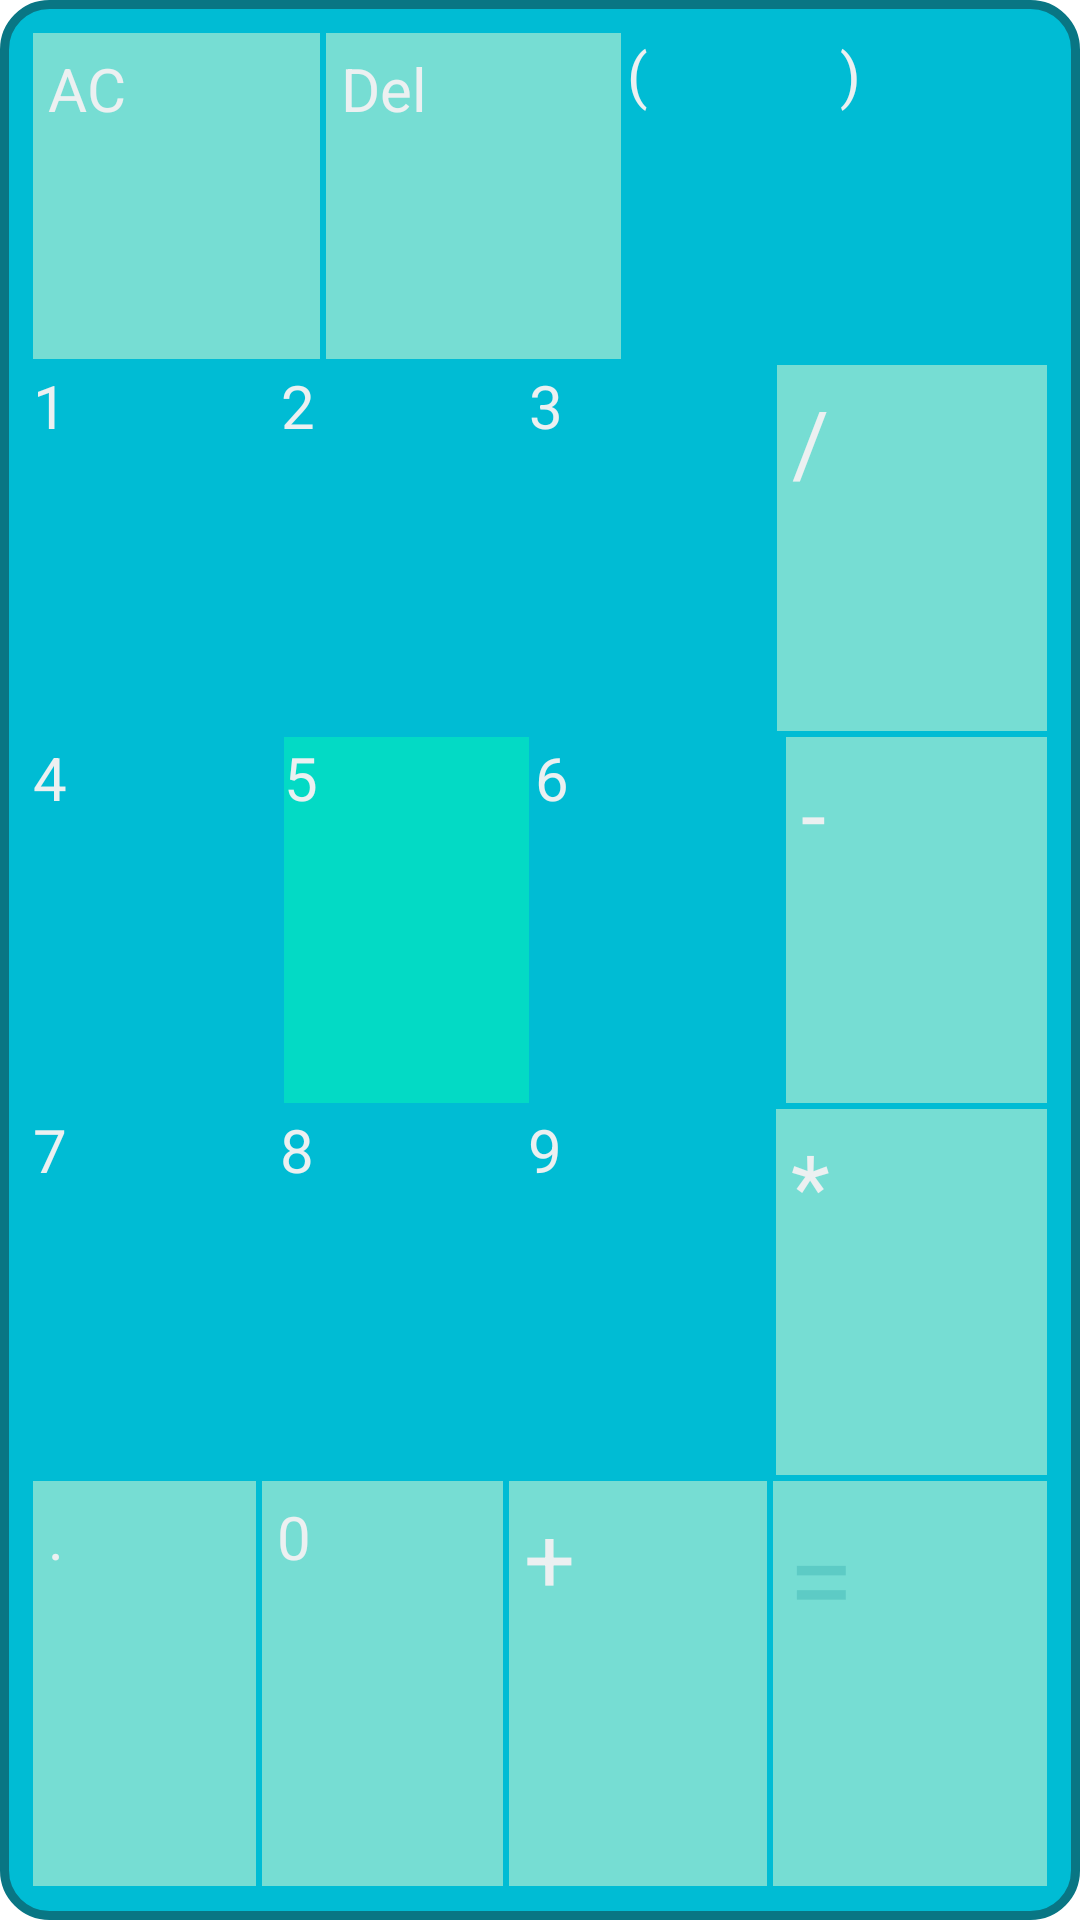

This screen was rendered from an Android layout file. Write that file and the resources it references.
<!-- AndroidManifest.xml: application theme Theme.MyApplication -->
<!-- res/layout/fragment_keypad.xml -->
<?xml version="1.0" encoding="utf-8"?>
<LinearLayout xmlns:android="http://schemas.android.com/apk/res/android"

android:layout_width="match_parent"
android:layout_height="match_parent"
    android:background="@drawable/rectround1"
android:orientation="vertical">

    <EditText
        android:id="@+id/txtKeypad"
        android:layout_width="0dp"
        android:layout_height="0dp"
        android:background="#070707"
        android:textColor="@color/white"
        android:textSize="30sp" />
     <LinearLayout
    android:layout_width="match_parent"
    android:layout_height="wrap_content"
    android:layout_weight="0.2"

    android:orientation="horizontal">

    <Button
        android:id="@+id/BOpen"
        android:layout_width="wrap_content"
        android:layout_height="match_parent"
        android:layout_margin="1dp"
        android:layout_weight="0.25"
        android:background="@drawable/operator_buttons"
        android:onClick="btnClicked"
        android:text="AC"
        android:textColor="#ecf0f1"
        android:textSize="20sp" />

    <Button
        android:id="@+id/BClose"
        android:layout_width="wrap_content"
        android:layout_height="match_parent"
        android:layout_margin="1dp"
        android:layout_weight="0.25"
        android:background="@drawable/operator_buttons"
        android:onClick="btnClicked"
        android:text="Del"
        android:textColor="#ecf0f1"
        android:textSize="20sp" />

    <Button
        android:id="@+id/buttonDel"
        android:layout_width="wrap_content"
        android:layout_height="match_parent"
        android:layout_margin="1dp"
        android:layout_weight="0.25"
        android:onClick="btnClicked"
        android:background="@drawable/button"
        android:text="("
        android:textColor="#ecf0f1"

        android:textSize="20sp" />

    <Button
        android:id="@+id/buttoneql"
        android:layout_width="wrap_content"
        android:layout_height="match_parent"
        android:layout_margin="1dp"
        android:layout_weight="0.25"
        android:onClick="btnClicked"
        android:background="@drawable/button"
        android:text=")"
        android:textColor="#ecf0f1"
        android:textSize="20sp" />

</LinearLayout>

<LinearLayout
    android:layout_width="match_parent"
    android:layout_height="wrap_content"
    android:layout_weight="0.2"
    android:orientation="horizontal">

    <Button
        android:id="@+id/b1"
        android:layout_width="wrap_content"
        android:layout_height="match_parent"
        android:layout_margin="1dp"
        android:layout_weight="0.25"
        android:onClick="btnClicked"
        android:background="@drawable/selector"
        android:text="1"
        android:textColor="#ecf0f1"
        android:textSize="20sp" />

    <Button
        android:id="@+id/b2"
        android:layout_width="wrap_content"
        android:layout_height="match_parent"
        android:layout_margin="1dp"
        android:layout_weight="0.25"
        android:background="@drawable/selector"
        android:onClick="btnClicked"
        android:text="2"
        android:textColor="#ecf0f1"
        android:textSize="20sp" />

    <Button
        android:id="@+id/b3"
        android:layout_width="wrap_content"
        android:layout_height="match_parent"
        android:layout_margin="1dp"
        android:layout_weight="0.25"
        android:background="@drawable/selector"
        android:onClick="btnClicked"
        android:text="3"
        android:textColor="#ecf0f1"
        android:textSize="20sp" />

    <Button
        android:id="@+id/biv"
        android:layout_width="wrap_content"
        android:layout_height="match_parent"
        android:layout_margin="1dp"
        android:layout_weight="0.25"
        android:background="@drawable/operator_buttons"
        android:onClick="btnClicked"
        android:text="/"
        android:textColor="#ecf0f1"
        android:textSize="30sp" />

</LinearLayout>

<LinearLayout
    android:layout_width="match_parent"
    android:layout_height="wrap_content"
    android:layout_weight="0.2"
    android:orientation="horizontal">

    <Button
        android:id="@+id/b4"
        android:layout_width="wrap_content"
        android:layout_height="match_parent"
        android:layout_margin="1dp"
        android:layout_weight="0.25"
        android:onClick="btnClicked"
        android:background="@drawable/selector"
        android:text="4"
        android:textColor="#ecf0f1"
        android:textSize="20sp" />

    <Button
        android:id="@+id/b5"
        android:layout_width="wrap_content"
        android:layout_height="match_parent"
        android:layout_margin="1dp"
        android:layout_weight="0.25"
        android:onClick="btnClicked"
        android:background="@color/teal_200"
        android:text="5"
        android:textColor="#ecf0f1"
        android:textSize="20sp" />

    <Button
        android:id="@+id/b6"
        android:layout_width="wrap_content"
        android:layout_height="match_parent"
        android:layout_margin="1dp"
        android:layout_weight="0.25"
        android:onClick="btnClicked"
        android:background="@drawable/selector"
        android:text="6"
        android:textColor="#ecf0f1"
        android:textSize="20sp" />

    <Button
        android:id="@+id/bsub"
        android:layout_width="wrap_content"
        android:layout_height="match_parent"
        android:layout_margin="1dp"
        android:layout_weight="0.25"
        android:background="@drawable/operator_buttons"
        android:text="-"
        android:onClick="btnClicked"
        android:textColor="#ecf0f1"
        android:textSize="30sp" />

</LinearLayout>

<LinearLayout
    android:layout_width="match_parent"
    android:layout_height="wrap_content"
    android:layout_weight="0.2"
    android:orientation="horizontal">


    <Button
        android:id="@+id/b7"
        android:layout_width="wrap_content"
        android:layout_height="match_parent"
        android:layout_margin="1dp"
        android:onClick="btnClicked"
        android:layout_weight="0.25"
        android:background="@drawable/selector"
        android:text="7"
        android:textColor="#ecf0f1"
        android:textSize="20sp" />

    <Button
        android:id="@+id/b8"
        android:layout_width="wrap_content"
        android:layout_height="match_parent"
        android:layout_margin="1dp"
        android:layout_weight="0.25"
        android:background="@drawable/selector"
        android:text="8"
        android:onClick="btnClicked"
        android:textColor="#ecf0f1"
        android:textSize="20sp" />

    <Button
        android:id="@+id/b9"
        android:layout_width="wrap_content"
        android:layout_height="match_parent"
        android:layout_margin="1dp"
        android:layout_weight="0.25"
        android:background="@drawable/selector"
        android:onClick="btnClicked"
        android:text="9"
        android:textColor="#ecf0f1"
        android:textSize="20sp" />

    <Button
        android:id="@+id/bmul"
        android:layout_width="wrap_content"
        android:layout_height="match_parent"
        android:layout_margin="1dp"
        android:layout_weight="0.25"
        android:background="@drawable/operator_buttons"
        android:onClick="btnClicked"
        android:text="*"
        android:textColor="#ecf0f1"
        android:textSize="30sp" />

</LinearLayout>

<LinearLayout
    android:layout_width="match_parent"
    android:layout_height="wrap_content"
    android:layout_weight="0.2"
    android:orientation="horizontal">

    <Button
        android:id="@+id/bDot"
        android:layout_width="wrap_content"
        android:layout_height="match_parent"
        android:layout_margin="1dp"
        android:onClick="btnClicked"
        android:layout_weight="0.25"
        android:background="@drawable/operator_buttons"
        android:text="."
        android:textColor="#ecf0f1"
        android:textSize="20sp" />

    <Button
        android:id="@+id/b0"
        android:layout_width="wrap_content"
        android:layout_height="match_parent"
        android:layout_margin="1dp"
        android:layout_weight="0.25"
        android:background="@drawable/operator_buttons"
        android:onClick="btnClicked"
        android:text="0"
        android:textColor="#ecf0f1"
        android:textSize="20sp" />

    <Button
        android:id="@+id/BClear"
        android:layout_width="wrap_content"
        android:layout_height="match_parent"
        android:layout_margin="1dp"
        android:layout_weight="0.25"
        android:background="@drawable/operator_buttons"
        android:onClick="btnClicked"
        android:text="+"
        android:textColor="#ecf0f1"
        android:textSize="30sp" />

    <Button
        android:id="@+id/badd"
        android:layout_width="wrap_content"
        android:layout_height="match_parent"
        android:layout_margin="1dp"
        android:layout_weight="0.25"
        android:background="@drawable/operator_buttons"
        android:onClick="btnClicked"
        android:text="="
        android:textColor="#5DCBC5"
        android:textSize="40sp" />

</LinearLayout>


</LinearLayout>
<!-- resources referenced by this layout -->
<resources>
  <color name="teal_200">#FF03DAC5</color>
  <color name="white">#FFFFFFFF</color>
  <!-- drawable operator_buttons (drawable) -->
  <?xml version="1.0" encoding="utf-8"?>
  <selector xmlns:android="http://schemas.android.com/apk/res/android">
      <item android:state_pressed="false"
          android:state_focused="false">
          <shape
              xmlns:android="http://schemas.android.com/apk/res/android"
              android:shape="rectangle"
              android:useLevel="false">
  
              <solid android:color="#76DDD3"/>
  
              <padding
                  android:left="5dp"
                  android:top="5dp"
                  android:right="3dp"
                  android:bottom="3dp"/>
          </shape>
      </item>
  
      <item android:state_pressed="false"
          android:state_focused="true">
          <shape
              xmlns:android="http://schemas.android.com/apk/res/android"
              android:shape="rectangle"
              android:useLevel="false">
  
              <solid android:color="@color/operator_btn_clr"/>
  
              <padding
                  android:left="5dp"
                  android:top="5dp"
                  android:right="3dp"
                  android:bottom="3dp"/>
          </shape>
      </item>
  
      <item android:state_pressed="true"
          android:state_focused="false">
          <shape
              xmlns:android="http://schemas.android.com/apk/res/android"
              android:shape="rectangle"
              android:useLevel="false">
  
              <solid android:color="@color/operator_btn_clr"/>
  
              <padding
                  android:left="5dp"
                  android:top="5dp"
                  android:right="3dp"
                  android:bottom="3dp"/>
          </shape>
      </item>
  
  </selector>
  <!-- drawable rectround1 (drawable) -->
  <shape xmlns:android="http://schemas.android.com/apk/res/android">
      <solid android:color="#00BCD4"/>
      <stroke android:width="3dp" android:color="#097684"/>
      <corners android:radius="15dp" />
      <padding android:left="10dp" android:top="10dp"
          android:right="10dp" android:bottom="10dp" />
  </shape>
  <style name="Theme.MyApplication" parent="Theme.MaterialComponents.DayNight.DarkActionBar">
          
          <item name="colorPrimary">@color/purple_200</item>
          <item name="colorPrimaryVariant">@color/green</item>
          <item name="colorOnPrimary">@color/black</item>
          
          <item name="colorSecondary">@color/teal_200</item>
          <item name="colorSecondaryVariant">@color/teal_200</item>
          <item name="colorOnSecondary">@color/black</item>
          
          <item name="android:statusBarColor" tools:targetApi="l">?attr/colorPrimaryVariant</item>
          
      </style>
  <color name="operator_btn_clr">#34D5C5</color>
  <color name="purple_200">#1F0939</color>
  <color name="green">#5FCAC0</color>
  <color name="black">#FF000000</color>
</resources>
